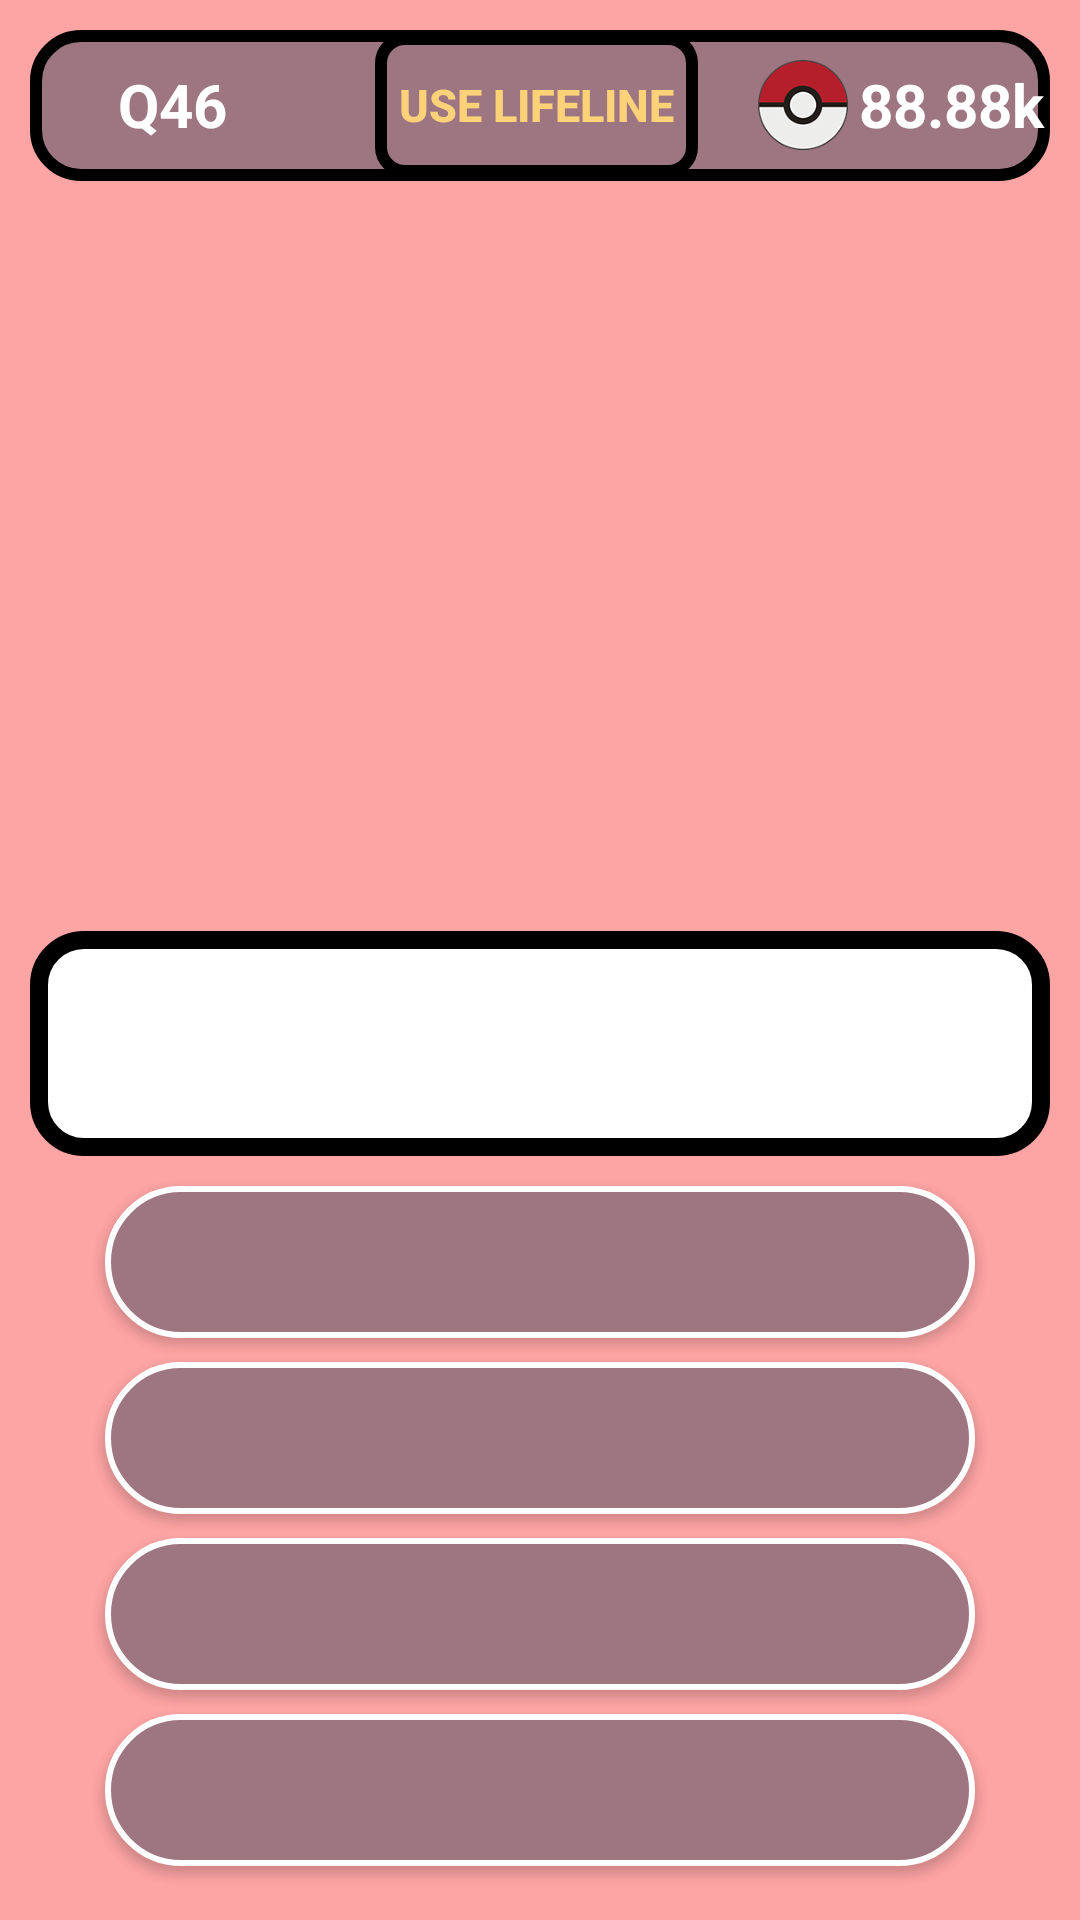

Reconstruct the res/layout file that produces this screen, plus the resources it refers to.
<!-- AndroidManifest.xml: application theme AppTheme -->
<!-- res/layout/question_fragment.xml -->
<?xml version="1.0" encoding="utf-8"?>
<LinearLayout xmlns:android="http://schemas.android.com/apk/res/android"
    xmlns:tools="http://schemas.android.com/tools"
    android:layout_width="match_parent"
    android:layout_height="match_parent"
    android:gravity="center"
    android:orientation="vertical"
    android:padding="10dp"
    android:background="@color/bg">


    <LinearLayout
        android:id="@+id/hud"
        android:layout_width="match_parent"
        android:layout_height="wrap_content"
        android:layout_weight="1"
        android:orientation="horizontal"
        android:background="@drawable/hud_bg"
        android:gravity="center"
        >

        <TextView
            android:id="@+id/question_number"
            android:layout_width="95dp"
            android:layout_height="30dp"
            android:gravity="center"
            android:text="@string/temp_qNum"
            android:textColor="@color/white"
            android:textSize="20sp"
            android:textStyle="bold" />


        <Button
            android:id="@+id/buttonLifeline"
            style="@style/LifelineButton"
            android:layout_width="wrap_content"
            android:layout_height="wrap_content"
            android:padding="8dp"
            android:layout_marginLeft="20dp"
            android:layout_marginRight="20dp"
            android:gravity="center"
            android:text="@string/lifeline" />

        <ImageView
            android:layout_width="30dp"
            android:layout_height="30dp"
            android:src="@drawable/_ball"
            android:layout_gravity="center_vertical"
            android:contentDescription="@string/pokeball"
            />
        <TextView
            android:id="@+id/score"
            android:layout_width="65dp"
            android:layout_height="30dp"
            android:layout_marginStart="2dp"
            android:gravity="center"
            android:textAlignment="center"
            android:text="@string/temp_score"
            android:textColor="@color/white"
            android:textSize="20sp"
            android:textStyle="bold" />

    </LinearLayout>


    <ImageView
        android:id="@+id/questionImage"
        android:layout_width="match_parent"
        android:layout_height="250dp"
        android:contentDescription="@string/image_question_box"
        android:src="@drawable/_temp" />

    <TextView
        android:id="@+id/questionText"
        android:layout_width="match_parent"
        android:layout_height="75dp"
        android:layout_marginBottom="5dp"
        android:textAlignment="center"
        android:gravity="center"
        android:textSize="20sp"
        android:textStyle="bold"
        android:textColor="@color/black"
        android:background="@drawable/question_bg"
        tools:visibility="visible" />

    <Button
        android:id="@+id/button0"
        style="@style/AnswerButton"
        android:layout_width="match_parent"
        android:layout_height="wrap_content"
        android:layout_marginTop="5dp"
        android:layout_marginLeft="25dp"
        android:layout_marginRight="25dp"
        android:layout_weight="1" />

    <Button
        android:id="@+id/button1"
        style="@style/AnswerButton"
        android:layout_width="match_parent"
        android:layout_height="wrap_content"
        android:layout_marginLeft="25dp"
        android:layout_marginRight="25dp"
        android:layout_marginTop="8dp"
        android:layout_weight="1" />

    <Button
        android:id="@+id/button2"
        style="@style/AnswerButton"
        android:layout_width="match_parent"
        android:layout_height="wrap_content"
        android:layout_marginTop="8dp"
        android:layout_marginLeft="25dp"
        android:layout_marginRight="25dp"
        android:layout_weight="1" />

    <Button
        android:id="@+id/button3"
        style="@style/AnswerButton"
        android:layout_width="match_parent"
        android:layout_height="wrap_content"
        android:layout_marginTop="8dp"
        android:layout_marginBottom="8dp"
        android:layout_marginLeft="25dp"
        android:layout_marginRight="25dp"
        android:layout_weight="1" />

</LinearLayout>
<!-- resources referenced by this layout -->
<resources>
  <color name="bg">#FDA4A4</color>
  <color name="black">#000000</color>
  <color name="white">#FFFFFF</color>
  <!-- drawable hud_bg (drawable) -->
  <?xml version="1.0" encoding="utf-8"?>
  <shape
      xmlns:android="http://schemas.android.com/apk/res/android"
      android:shape="rectangle">
  
      <corners
          android:radius="15dp"/>
  
      <solid
          android:color="@color/purple"
          />
  
      <stroke
          android:color="@color/black"
          android:width="4dp"
          />
  </shape>
  <!-- drawable question_bg (drawable) -->
  <?xml version="1.0" encoding="utf-8"?>
  <shape
      xmlns:android="http://schemas.android.com/apk/res/android"
      android:shape="rectangle">
  
      <corners
          android:radius="15dp"/>
  
      <solid
          android:color="@color/white"
          />
  
      <stroke
          android:color="@color/black"
          android:width="6dp"
          />
  </shape>
  <string name="image_question_box">Image Question Box</string>
  <string name="lifeline">USE LIFELINE</string>
  <string name="pokeball">pokeball</string>
  <string name="temp_qNum">Q46</string>
  <string name="temp_score">88.88k</string>
  <style name="AnswerButton" parent="Widget.AppCompat.Button">
          <item name="android:background">@drawable/answer_button</item>
          <item name="android:textColor">@color/white</item>
      </style>
  <style name="LifelineButton" parent="Widget.AppCompat.Button">
          <item name="android:background">@drawable/lifeline_button</item>
          <item name="android:textColor">@color/yellow</item>
          <item name="android:textSize">15sp</item>
          <item name="android:textStyle">bold</item>
      </style>
  <style name="AppTheme" parent="Theme.AppCompat.Light.NoActionBar">
          
          <item name="colorPrimary">@color/colorPrimary</item>
          <item name="colorPrimaryDark">@color/colorPrimaryDark</item>
          <item name="colorAccent">@color/colorAccent</item>
      </style>
  <color name="purple">#9E7682</color>
  <!-- drawable answer_button (drawable) -->
  <?xml version="1.0" encoding="utf-8"?>
  <selector xmlns:android="http://schemas.android.com/apk/res/android">
      <item
          android:state_pressed="true"
          android:drawable="@drawable/answer_button_pressed"
          />
      <item
          android:state_enabled="false"
          android:drawable="@drawable/answer_button_default"
          />
      <item
          android:drawable="@drawable/answer_button_default"
          />
  </selector>
  <color name="yellow">#FCD279</color>
  <color name="colorPrimary">#FF0000</color>
  <color name="colorPrimaryDark">#525252</color>
  <color name="colorAccent">#FFDE00</color>
  <!-- drawable lifeline_button_pressed (drawable) -->
  <?xml version="1.0" encoding="utf-8"?>
  <shape
      xmlns:android="http://schemas.android.com/apk/res/android"
      android:shape="rectangle">
  
      <corners
          android:radius="8dp"/>
  
      <padding
          android:bottom="7dp"
          android:left="7dp"
          android:right="7dp"
          android:top="7dp"/>
  
  
  
      <stroke
          android:color="@color/black"
          android:width="6dp"
          />
  </shape>
  <!-- drawable lifeline_button_default (drawable) -->
  <?xml version="1.0" encoding="utf-8"?>
  <shape
      xmlns:android="http://schemas.android.com/apk/res/android"
      android:shape="rectangle">
  
      <corners
          android:radius="8dp"/>
  
      <padding
          android:bottom="7dp"
          android:left="7dp"
          android:right="7dp"
          android:top="7dp"/>
  
      <stroke
          android:color="@color/black"
          android:width="4dp"
          />
  </shape>
  <color name="grey">#858585</color>
</resources>
